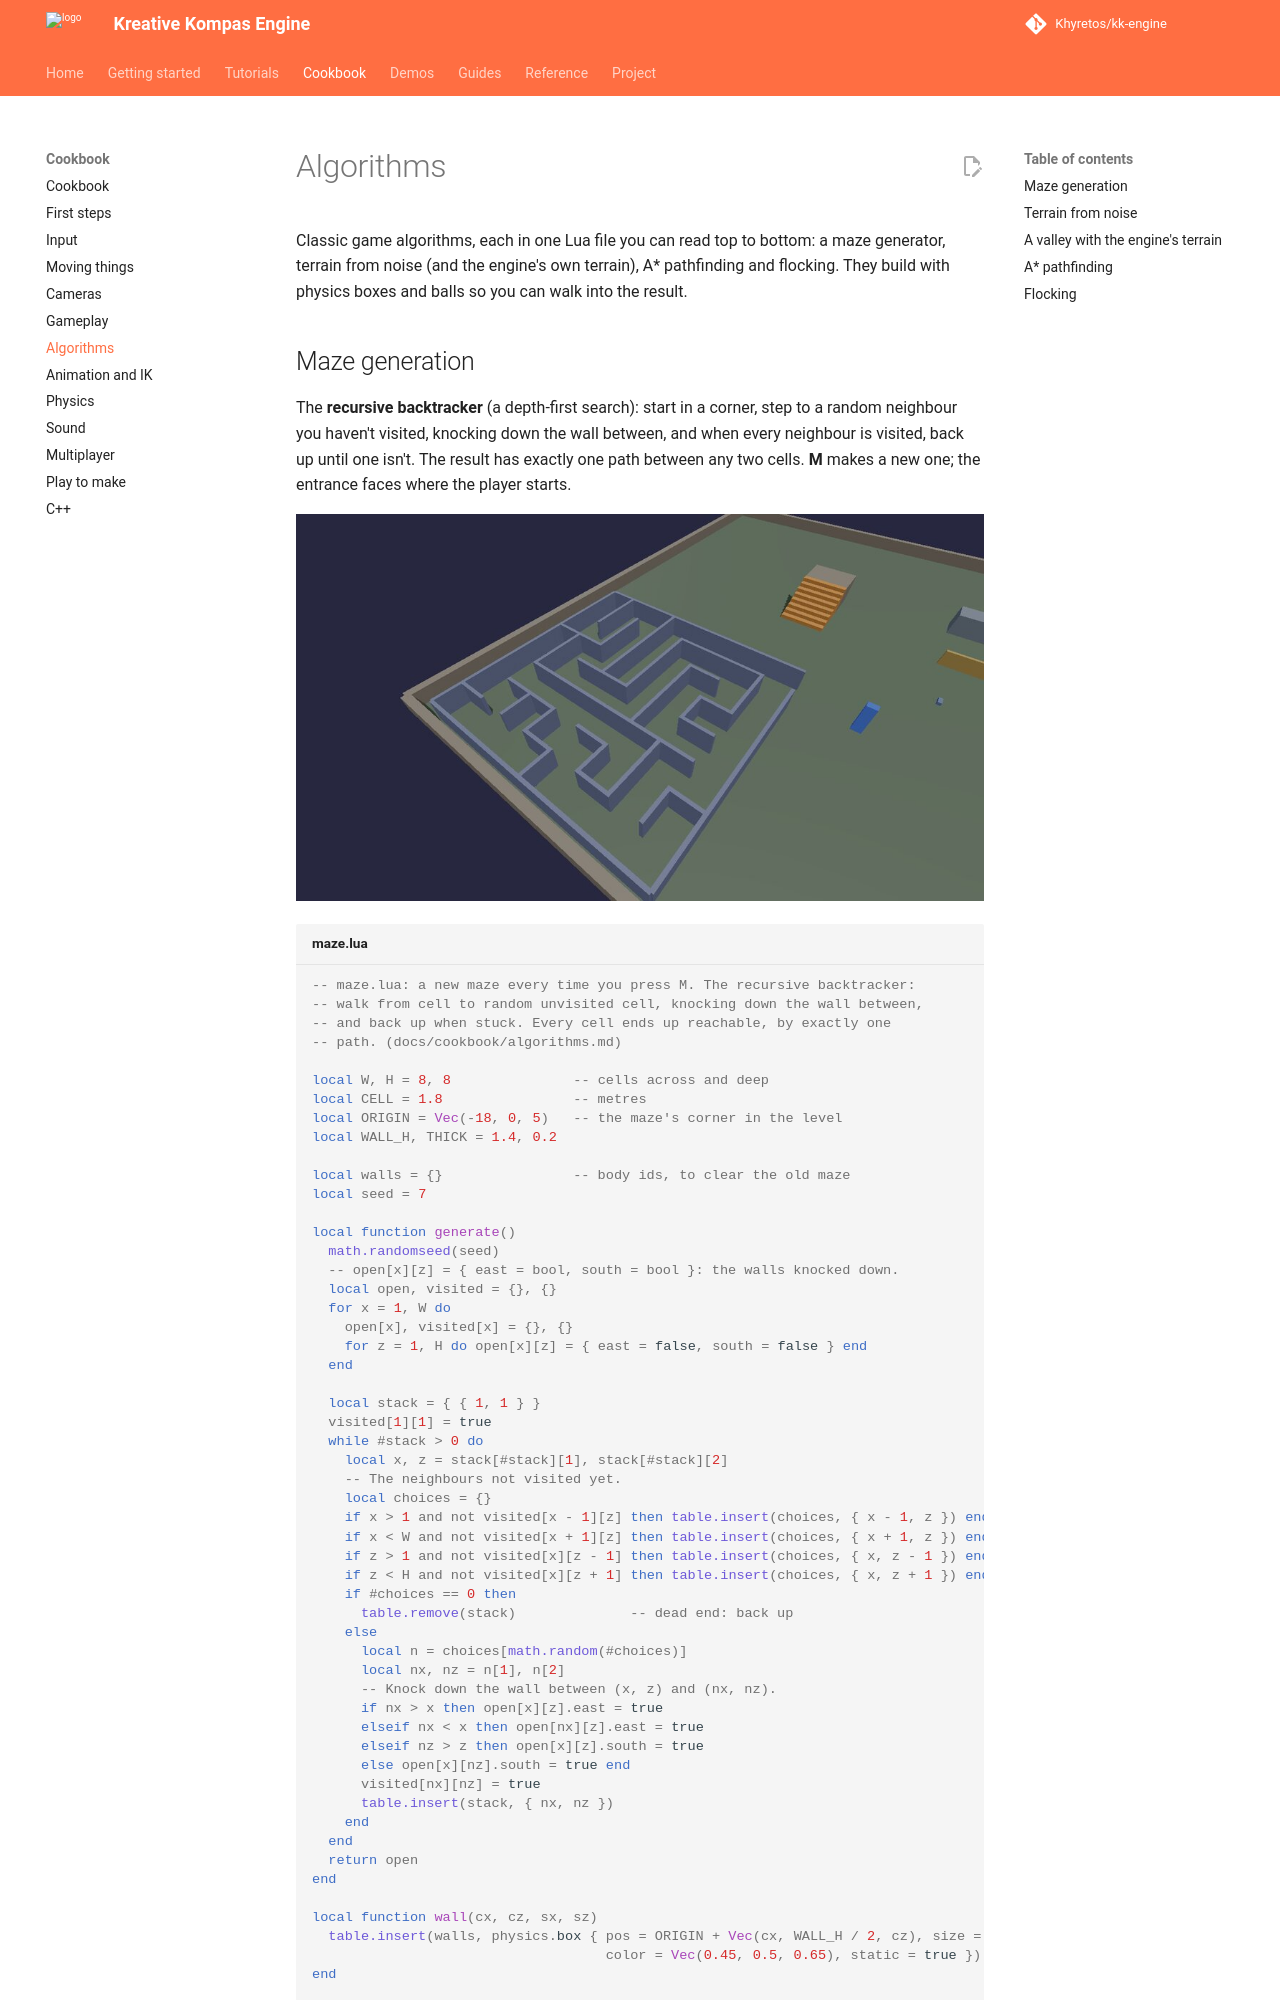

repository: Khyretos/kk-engine · page: cookbook/algorithms/index.html · generator: mkdocs

# Algorithms

Classic game algorithms, each in one Lua file you can read top to bottom:
a maze generator, terrain from noise (and the engine's own terrain), A*
pathfinding and flocking. They
build with physics boxes and balls so you can walk into the result.
